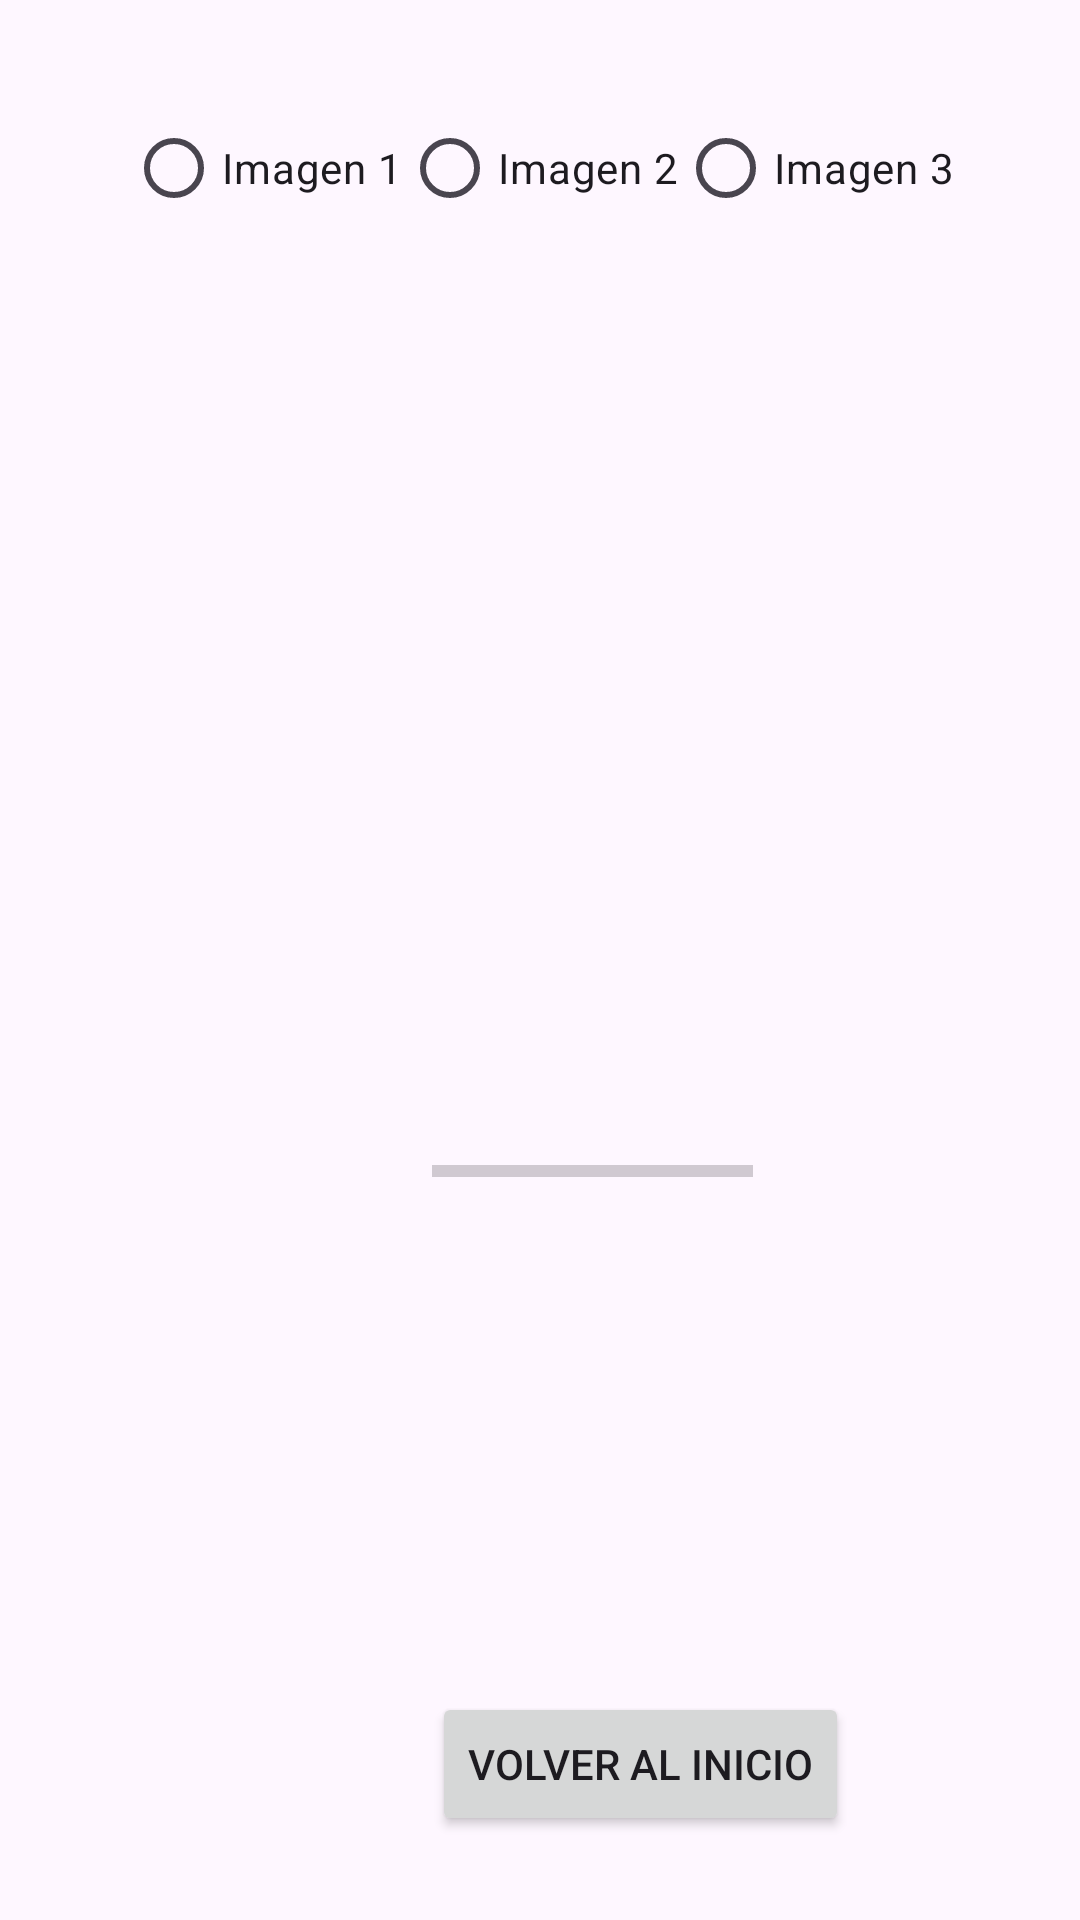

Write the Android layout XML for this screen, with the resource values it uses.
<!-- AndroidManifest.xml: application theme Theme.Musart1 -->
<!-- res/layout/activity_recycler_view.xml -->
<?xml version="1.0" encoding="utf-8"?>
<androidx.constraintlayout.widget.ConstraintLayout xmlns:android="http://schemas.android.com/apk/res/android"
    xmlns:app="http://schemas.android.com/apk/res-auto"
    xmlns:tools="http://schemas.android.com/tools"
    android:layout_width="match_parent"
    android:layout_height="match_parent"
    android:padding="16dp">


    <RadioGroup
        android:id="@+id/radioGroup"
        android:layout_width="wrap_content"
        android:layout_height="wrap_content"
        android:layout_marginTop="16dp"
        android:orientation="horizontal"
        app:layout_constraintEnd_toEndOf="parent"
        app:layout_constraintStart_toStartOf="parent"
        app:layout_constraintTop_toTopOf="parent">

        <RadioButton
            android:id="@+id/foto1"
            android:layout_width="wrap_content"
            android:layout_height="wrap_content"
            android:text="Imagen 1" />

        <RadioButton
            android:id="@+id/foto2"
            android:layout_width="wrap_content"
            android:layout_height="wrap_content"
            android:text="Imagen 2" />

        <RadioButton
            android:id="@+id/foto3"
            android:layout_width="wrap_content"
            android:layout_height="wrap_content"
            android:text="Imagen 3" />
    </RadioGroup>


    <ImageView
        android:id="@+id/imageView1"
        android:layout_width="match_parent"
        android:layout_height="200dp"
        android:layout_marginTop="16dp"
        android:scaleType="centerCrop"
        android:src="@drawable/imagen10"
        android:visibility="gone"
        app:layout_constraintEnd_toEndOf="parent"
        app:layout_constraintStart_toStartOf="parent"
        app:layout_constraintTop_toBottomOf="@+id/radioGroup" />

    <ImageView
        android:id="@+id/imageView2"
        android:layout_width="match_parent"
        android:layout_height="200dp"
        android:layout_marginTop="16dp"
        android:scaleType="centerCrop"
        android:src="@drawable/img2"
        android:visibility="gone"
        app:layout_constraintEnd_toEndOf="parent"
        app:layout_constraintStart_toStartOf="parent"
        app:layout_constraintTop_toBottomOf="@+id/radioGroup" />

    <ImageView
        android:id="@+id/imageView3"
        android:layout_width="match_parent"
        android:layout_height="200dp"
        android:layout_marginTop="16dp"
        android:scaleType="centerCrop"
        android:src="@drawable/imagen12"
        android:visibility="gone"
        app:layout_constraintEnd_toEndOf="parent"
        app:layout_constraintStart_toStartOf="parent"
        app:layout_constraintTop_toBottomOf="@+id/radioGroup" />




    <Button
        android:id="@+id/buttonBackToMainActivity"
        android:layout_width="wrap_content"
        android:layout_height="wrap_content"
        android:layout_marginStart="128dp"
        android:layout_marginBottom="12dp"
        android:text="Volver al Inicio"
        app:layout_constraintBottom_toBottomOf="parent"
        app:layout_constraintStart_toStartOf="parent" />

    <ProgressBar
        android:id="@+id/progressBar"
        style="?android:attr/progressBarStyleHorizontal"
        android:layout_width="107dp"
        android:layout_height="59dp"
        android:layout_marginStart="128dp"
        android:layout_marginBottom="204dp"
        app:layout_constraintBottom_toBottomOf="parent"
        app:layout_constraintStart_toStartOf="parent" />


</androidx.constraintlayout.widget.ConstraintLayout>
<!-- resources referenced by this layout -->
<resources>
  <!-- drawable img2: jpg bitmap (drawable, 6939 bytes) -->
  <style name="Theme.Musart1" parent="Base.Theme.Musart1" />
  <style name="Base.Theme.Musart1" parent="Theme.Material3.DayNight.NoActionBar">
          
          
      </style>
</resources>
